The GitHub repository Tiago13Silva/Database-for-Traffic-Light-Classification contains a labelled image folder "Database-for-Traffic-Light-Classification" with 3 categories: green light, red light, yellow light. Examples follow, each with its label.

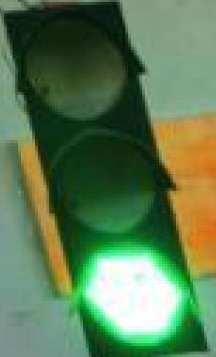
Label: green light

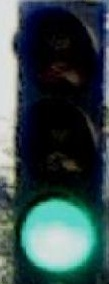
Label: green light

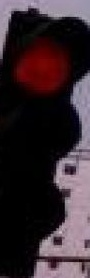
Label: red light

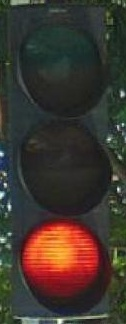
Label: red light

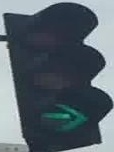
Label: green light

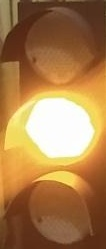
Label: yellow light
